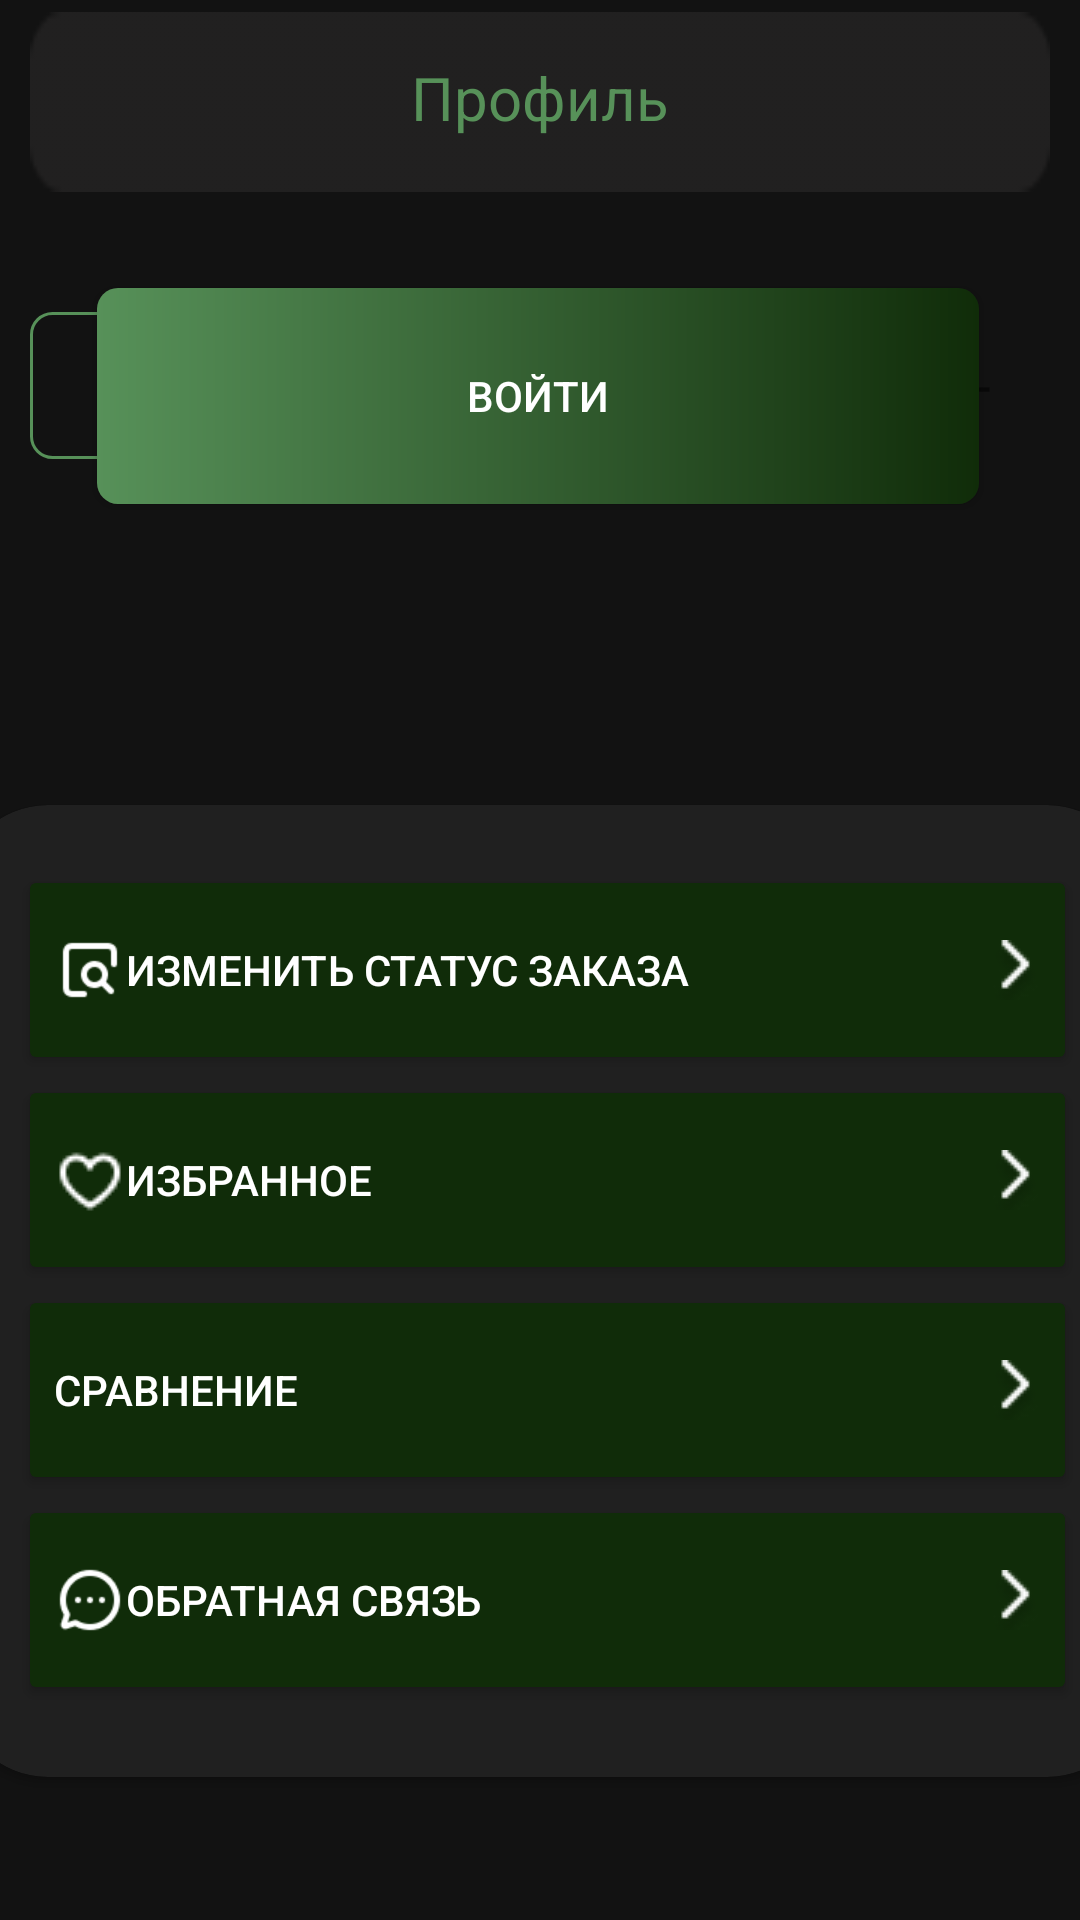

Reconstruct the res/layout file that produces this screen, plus the resources it refers to.
<!-- AndroidManifest.xml: application theme Theme.GrandMarket -->
<!-- res/layout/fragment_blank.xml -->
<?xml version="1.0" encoding="utf-8"?>
<androidx.constraintlayout.widget.ConstraintLayout xmlns:android="http://schemas.android.com/apk/res/android"
    xmlns:app="http://schemas.android.com/apk/res-auto"
    xmlns:tools="http://schemas.android.com/tools"
    android:layout_width="match_parent"
    android:layout_height="match_parent"
    android:background="@color/Dark"
    tools:context=".BlankFragment">

    <TextView
        android:id="@+id/textView"
        android:layout_width="match_parent"
        android:layout_height="60dp"
        android:layout_marginStart="10dp"
        android:layout_marginTop="4dp"
        android:layout_marginEnd="10dp"
        android:background="@drawable/content"


        android:backgroundTint="#222121"


        android:paddingTop="15dp"

        android:text="Профиль"
        android:textAlignment="center"
        android:textColor="@color/Green"
        android:textSize="20sp"
        app:layout_constraintEnd_toEndOf="parent"
        app:layout_constraintHorizontal_bias="0.0"
        app:layout_constraintStart_toStartOf="parent"
        app:layout_constraintTop_toTopOf="parent" />

    <androidx.appcompat.widget.AppCompatButton
        android:id="@+id/loginbut"
        android:layout_width="294dp"
        android:layout_height="72dp"
        android:layout_marginStart="103dp"
        android:layout_marginTop="32dp"
        android:layout_marginEnd="103dp"
        android:background="@drawable/gradient1"
        android:textColor="@color/white"
        android:text="Войти"

        app:layout_constraintEnd_toEndOf="parent"
        app:layout_constraintHorizontal_bias="0.505"
        app:layout_constraintStart_toStartOf="parent"
        app:layout_constraintTop_toBottomOf="@+id/textView" />


    <ImageButton
        android:id="@+id/imageButton"
        android:layout_width="45dp"
        android:layout_height="42dp"

        android:background="?android:attr/windowSplashScreenBackground"
        android:src="@drawable/ic_notifications_black_24dp"

        app:layout_constraintBottom_toBottomOf="@+id/textView"
        app:layout_constraintEnd_toEndOf="@+id/textView"
        app:layout_constraintHorizontal_bias="0.95"
        app:layout_constraintStart_toStartOf="@+id/textView"
        app:layout_constraintTop_toTopOf="@+id/textView"
        app:layout_constraintVertical_bias="0.611"
        app:tint="@color/Green" />

    <androidx.cardview.widget.CardView
        android:layout_width="393dp"
        android:layout_height="324dp"
        android:backgroundTint="#202020"
        app:cardCornerRadius="30dp"
        app:layout_constraintBottom_toBottomOf="parent"
        app:layout_constraintEnd_toEndOf="parent"
        app:layout_constraintHorizontal_bias="0.444"
        app:layout_constraintStart_toStartOf="parent"
        app:layout_constraintTop_toBottomOf="@+id/textView"
        app:layout_constraintVertical_bias="0.811">

        <Button
            android:id="@+id/Status"
            android:layout_width="match_parent"
            android:layout_height="70dp"
            android:layout_marginLeft="20dp"
            android:layout_marginTop="20dp"
            android:layout_marginRight="20dp"
            android:backgroundTint="#102C09"
            android:drawableLeft="@drawable/note_search"
            android:drawableRight="@drawable/arrow"
            android:text="Изменить статус заказа"
            android:textAlignment="textStart"
            android:textColor="@color/white" />

        <Button
            android:id="@+id/IsbranBut"
            android:layout_width="match_parent"
            android:layout_height="70dp"
            android:layout_marginLeft="20dp"
            android:layout_marginTop="90dp"
            android:layout_marginRight="20dp"
            android:backgroundTint="#102C09"
            android:drawableLeft="@drawable/heart_01"
            android:drawableRight="@drawable/arrow"
            android:text="Избранное"
            android:textAlignment="textStart"
            android:textColor="@color/white" />

        <Button
            android:id="@+id/Sravnenie"
            android:layout_width="match_parent"
            android:layout_height="70dp"
            android:layout_marginLeft="20dp"
            android:layout_marginTop="160dp"
            android:layout_marginRight="20dp"
            android:backgroundTint="#102C09"
            android:drawableLeft="@drawable/hamburger_md"
            android:drawableRight="@drawable/arrow"
            android:text="Сравнение"
            android:textAlignment="textStart"
            android:textColor="@color/white" />

        <Button
            android:id="@+id/button6"
            android:layout_width="match_parent"
            android:layout_height="70dp"
            android:layout_marginLeft="20dp"
            android:layout_marginTop="230dp"
            android:layout_marginRight="20dp"
            android:backgroundTint="#102C09"
            android:drawableLeft="@drawable/chat_circle_dots"
            android:drawableRight="@drawable/arrow"
            android:text="Обратная связь"
            android:textAlignment="textStart"
            android:textColor="@color/white" />
    </androidx.cardview.widget.CardView>

    <TextView
        android:id="@+id/NameUser"
        android:layout_width="118dp"
        android:layout_height="49dp"
        android:layout_marginTop="40dp"
        android:background="@drawable/stroke1"
        android:gravity="center"
        android:text="Misha"
        android:textColor="@color/Green"
        android:textSize="25dp"
        app:layout_constraintEnd_toEndOf="@+id/textView"
        app:layout_constraintHorizontal_bias="0.0"
        app:layout_constraintStart_toStartOf="@+id/textView"
        app:layout_constraintTop_toBottomOf="@+id/textView" />

    <TextView
        android:id="@+id/CityUser"
        android:layout_width="138dp"
        android:layout_height="56dp"

        android:gravity="center"
        android:text="г.Таганрог"
        android:textColor="@color/ic_launcher_background"
        android:textSize="20dp"
        app:layout_constraintEnd_toEndOf="@+id/textView"
        app:layout_constraintHorizontal_bias="1.0"
        app:layout_constraintStart_toEndOf="@+id/NameUser"
        app:layout_constraintTop_toTopOf="@+id/NameUser" />

</androidx.constraintlayout.widget.ConstraintLayout>
<!-- resources referenced by this layout -->
<resources>
  <color name="Dark">#121212</color>
  <color name="Green">#FF579159</color>
  <color name="white">#FFFFFFFF</color>
  <!-- drawable arrow: png bitmap (drawable, 569 bytes) -->
  <!-- drawable chat_circle_dots: png bitmap (drawable-xhdpi, 753 bytes) -->
  <!-- drawable content: png bitmap (drawable, 573 bytes) -->
  <!-- drawable gradient1 (drawable) -->
  <?xml version="1.0" encoding="utf-8"?>
  <shape xmlns:android="http://schemas.android.com/apk/res/android">
          <gradient android:startColor="#579159"
              android:endColor="#102C09"
              ></gradient>
          <corners        android:radius="7dp"></corners>
  </shape>
  <!-- drawable heart_01: png bitmap (drawable, 390 bytes) -->
  <!-- drawable note_search: png bitmap (drawable-xhdpi, 612 bytes) -->
  <!-- drawable stroke1 (drawable) -->
  <?xml version="1.0" encoding="utf-8"?>
  <shape xmlns:android="http://schemas.android.com/apk/res/android">
      <stroke android:color="#579159" android:width="1dp"
          ></stroke>
          <corners android:radius="7dp"></corners>
  
  </shape>
  <style name="Theme.GrandMarket" parent="Theme.MaterialComponents.DayNight.DarkActionBar">
          
  
          <item name="colorPrimary">@color/Green</item>
          <item name="colorPrimaryVariant">@color/Green</item>
          <item name="colorOnPrimary">@color/white</item>
          
          <item name="colorSecondary">@color/Green</item>
          <item name="colorSecondaryVariant">@color/ic_launcher_background</item>
          <item name="colorOnSecondary">@color/black</item>
          
          <item name="android:statusBarColor">?attr/colorPrimaryVariant</item>
          
      </style>
  <color name="black">#FF000000</color>
</resources>
